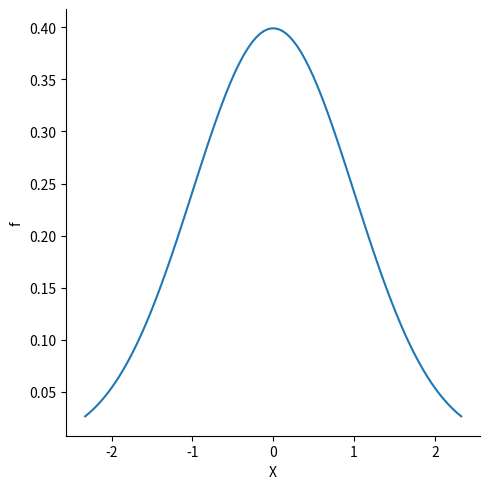

This figure's Python source:
"""Plot a SciPy continuous random variable."""

# %%
import numpy as np
import pandas as pd
from scipy import stats as st
from matplotlib import pyplot as plt
import seaborn as sns


# Initialise a binomial random variable
rv = st.norm()

# Plot the random variable
x = np.linspace(rv.ppf(0.01), rv.ppf(0.99), num=100)
pd.DataFrame(data={"X": x, "f": rv.pdf(x)}).pipe(sns.relplot, x="X", y="f", kind="line")
